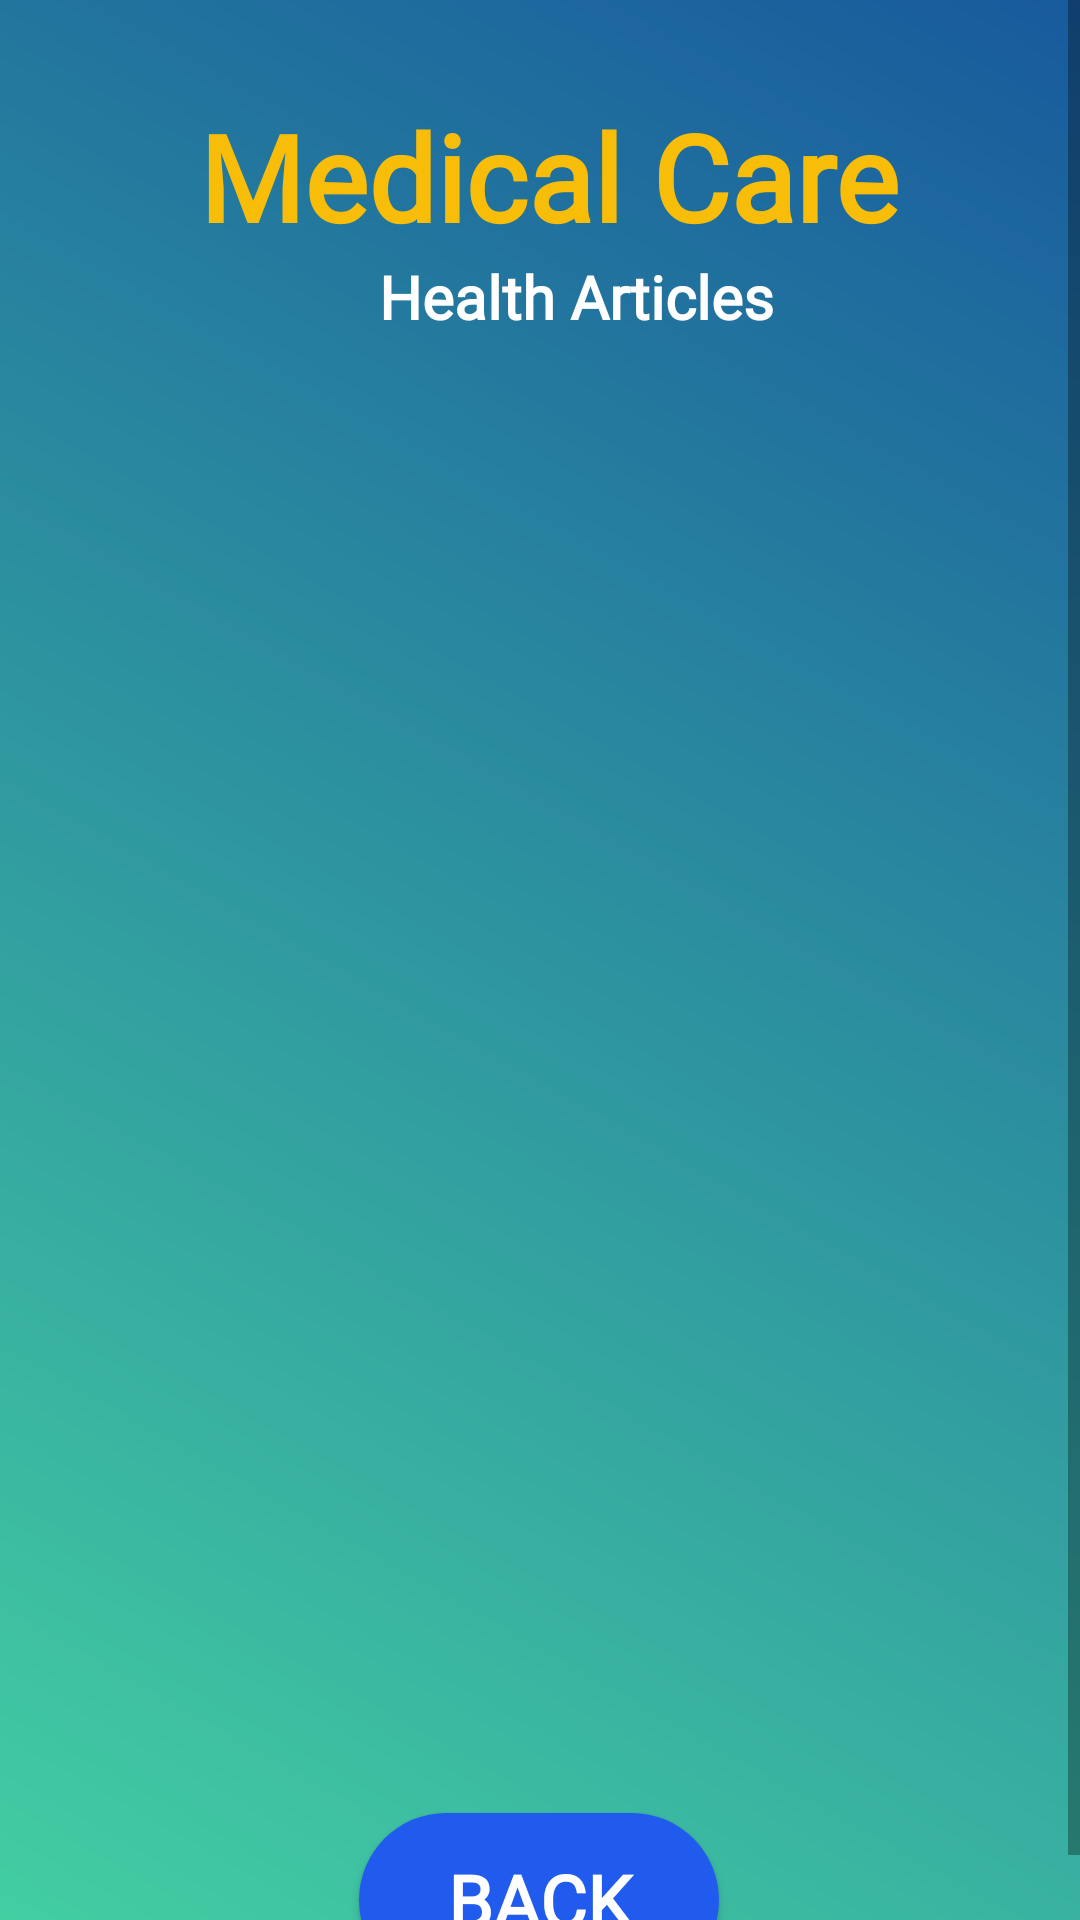

Here is an Android app screen rendered from its layout file. Give the layout XML and the strings, colors and styles it references.
<!-- AndroidManifest.xml: application theme Theme.MedicalCare -->
<!-- res/layout/activity_health_articles_details.xml -->
<?xml version="1.0" encoding="utf-8"?>
<ScrollView
    xmlns:android="http://schemas.android.com/apk/res/android"
    xmlns:app="http://schemas.android.com/apk/res-auto"
    xmlns:tools="http://schemas.android.com/tools"
    android:layout_width="match_parent"
    android:layout_height="match_parent"
    android:background="@drawable/gradient_background"
    tools:context=".HealthArticlesDetailsActivity">

    <androidx.constraintlayout.widget.ConstraintLayout
        android:layout_width="match_parent"
        android:layout_height="wrap_content">

        
        <TextView
            android:id="@+id/textViewHADTitle"
            android:layout_width="wrap_content"
            android:layout_height="wrap_content"
            android:text="@string/healthArticle"
            android:textColor="@color/white"
            android:textSize="20sp"
            android:textStyle="bold"
            android:fontFamily="@font/roboto_medium"
            app:layout_constraintEnd_toEndOf="@+id/imageViewHAD"
            app:layout_constraintHorizontal_bias="0.54"
            app:layout_constraintStart_toStartOf="@+id/imageViewHAD"
            app:layout_constraintTop_toBottomOf="@+id/textView7"
            app:layout_constraintVertical_bias="0.0" />

        <TextView
            android:id="@+id/textView7"
            android:layout_width="wrap_content"
            android:layout_height="wrap_content"
            android:layout_marginTop="32dp"
            android:text="@string/app_motto"
            android:fontFamily="@font/alegreya_bold"
            android:textColor="@color/lessDeepYellow"
            android:textSize="40sp"
            android:textStyle="bold"
            app:layout_constraintEnd_toEndOf="@+id/textViewHADTitle"
            app:layout_constraintHorizontal_bias="0.595"
            app:layout_constraintStart_toStartOf="@+id/textViewHADTitle"
            app:layout_constraintTop_toTopOf="parent" />

        <Button
            android:id="@+id/buttonHADBack"
            android:layout_width="120dp"
            android:layout_height="58dp"
            android:background="@drawable/btn_bg"
            android:fontFamily="@font/roboto_medium"
            android:text="@string/back"
            android:textColor="@color/white"
            android:textSize="24sp"
            android:textStyle="bold"
            app:layout_constraintBottom_toBottomOf="parent"
            app:layout_constraintEnd_toEndOf="parent"
            app:layout_constraintHorizontal_bias="0.498"
            app:layout_constraintStart_toStartOf="parent"
            app:layout_constraintTop_toBottomOf="@+id/imageViewHAD"
            app:layout_constraintVertical_bias="1.0" />

        <ImageView
            android:id="@+id/imageViewHAD"
            android:layout_width="373dp"
            android:layout_height="472dp"
            android:layout_marginTop="20dp"
            android:contentDescription="@string/imageForArticles"
            app:layout_constraintEnd_toEndOf="@+id/buttonHADBack"
            app:layout_constraintHorizontal_bias="0.488"
            app:layout_constraintStart_toStartOf="@+id/buttonHADBack"
            app:layout_constraintTop_toBottomOf="@+id/textViewHADTitle"
            app:srcCompat="@drawable/health1" />
        

    </androidx.constraintlayout.widget.ConstraintLayout>
</ScrollView>
<!-- resources referenced by this layout -->
<resources>
  <color name="lessDeepYellow">#F8BD08</color>
  <color name="white">#FFFFFF</color>
  <!-- drawable btn_bg (drawable) -->
  <?xml version="1.0" encoding="utf-8"?>
  <shape xmlns:android="http://schemas.android.com/apk/res/android">
      <solid android:color="#215BEE" />
      <padding android:bottom="10dp"/>
      <padding android:top="10dp"/>
      <padding android:left="10dp"/>
      <padding android:right="10dp"/>
      <corners android:radius="70dp"/>
  </shape>
  <!-- drawable gradient_background (drawable) -->
  <?xml version="1.0" encoding="utf-8"?>
  <shape xmlns:android="http://schemas.android.com/apk/res/android">
  
      <gradient
          android:startColor="#43cea2"
          android:endColor="#185a9d"
          android:angle="45" />
  
  </shape>
  <string name="app_motto">Medical Care</string>
  <string name="back">BACK</string>
  <string name="healthArticle">Health Articles</string>
  <string name="imageForArticles">Image For Articles</string>
  <style name="Theme.MedicalCare" parent="Base.Theme.MedicalCare" />
  <style name="Base.Theme.MedicalCare" parent="Theme.AppCompat.DayNight.NoActionBar">
          
          
          
          <item name="android:windowTranslucentStatus">true</item>
          <item name="android:statusBarColor">@android:color/transparent</item>
  
      </style>
</resources>
